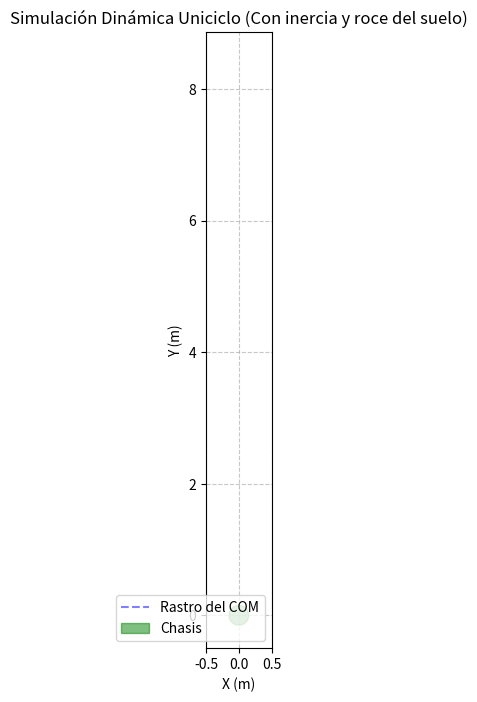

Python code for this plot:
import numpy as np
import matplotlib.pyplot as plt
import matplotlib.animation as animation

# ==========================================
# 1. PARÁMETROS FÍSICOS DEL ROBOT
# ==========================================
m = 5.0      # Masa total del robot (kg)
r = 0.05     # Radio de las ruedas (m)
L = 0.30     # Distancia entre ruedas / Ancho de vía (m)
I = 0.056    # Momento de inercia alrededor del COM (kg*m^2)

# NUEVOS PARÁMETROS: Coeficientes de roce (fricción viscosa)
c_v = 0.45   # Coeficiente de roce lineal (N*s/m)
c_w = 0.08   # Coeficiente de roce rotacional (N*m*s/rad)
factor_reproduccion = 2.2  # >1 acelera la animación

dt = 0.05    # Paso de tiempo de integración (s)
t_max = 18.0  # Demo breve con cambios visibles

# Variables de estado iniciales [x, y, theta, v, omega]
x, y, theta = 0.0, 0.0, np.pi/2  # Empieza apuntando hacia arriba (eje Y)
v, omega = 0.0, 0.0              # Parte del reposo

# Listas para guardar el historial
hist_x, hist_y, hist_theta = [], [], []
hist_estado = []

# ==========================================
# 2. BUCLE DE DINÁMICA (Newton-Euler con Roce)
# ==========================================
v_tol = 0.03      # Umbral para considerar reposo lineal [m/s]
omega_tol = 0.05  # Umbral para considerar reposo angular [rad/s]

# Notación solicitada:
# - Adelante: tau_R > 0, tau_L > 0, tau_R = tau_L
# - Atrás: tau_R < 0, tau_L < 0, tau_R = tau_L
# - Sola rueda: tau_R > 0, tau_L = 0
# - Ruedas contrapuestas: tau_R = -tau_L
maneuvers = [
    {
        "tau_R": 0.06,
        "tau_L": 0.06,
        "dur": 2.0,
        "label": "Adelante: tau_R > 0, tau_L > 0, tau_R = tau_L",
    },
    {
        "tau_R": -0.06,
        "tau_L": -0.06,
        "dur": 2.0,
        "label": "Atras: tau_R < 0, tau_L < 0, tau_R = tau_L",
    },
    {
        "tau_R": 0.06,
        "tau_L": 0.00,
        "dur": 2.0,
        "label": "Sola rueda: tau_R > 0, tau_L = 0",
    },
    {
        "tau_R": 0.04,
        "tau_L": -0.04,
        "dur": 2.0,
        "label": "Ruedas contrapuestas: tau_R = -tau_L",
    },
]

mode_idx = 0
phase_time = 0.0
stopping_between_modes = False

for _ in range(int(t_max / dt)):
    if mode_idx >= len(maneuvers):
        break

    if stopping_between_modes:
        # Fase de alto completo antes de pasar a la siguiente maniobra
        tau_R, tau_L = 0.0, 0.0
        estado_txt = "Alto completo entre cambios"
        if abs(v) < v_tol and abs(omega) < omega_tol:
            mode_idx += 1
            phase_time = 0.0
            stopping_between_modes = False
            if mode_idx >= len(maneuvers):
                break
    else:
        current = maneuvers[mode_idx]
        tau_R = current["tau_R"]
        tau_L = current["tau_L"]
        estado_txt = current["label"]
        phase_time += dt
        if phase_time >= current["dur"]:
            if mode_idx < len(maneuvers) - 1:
                stopping_between_modes = True
            else:
                # Tras la ultima maniobra no hay siguiente cambio
                break
        
    # --- MODELO DINÁMICO CON ROCE ---
    
    # 1. Fuerzas y Torques de Tracción generados por los motores
    F_traccion = (tau_R + tau_L) / r
    Torque_traccion = (L * (tau_R - tau_L)) / (2 * r)
    
    # 2. Fuerzas y Torques de Roce (oponentes al movimiento)
    F_roce = c_v * v
    Torque_roce = c_w * omega
    
    # 3. Ecuaciones Dinámicas (Aceleraciones netas)
    v_dot = (F_traccion - F_roce) / m
    omega_dot = (Torque_traccion - Torque_roce) / I
    
    # Integración de Euler para Velocidades
    v += v_dot * dt
    omega += omega_dot * dt
    
    # Ecuaciones Cinemáticas
    x_dot = v * np.cos(theta)
    y_dot = v * np.sin(theta)
    theta_dot = omega
    
    # Integración de Euler para Posiciones
    x += x_dot * dt
    y += y_dot * dt
    theta += theta_dot * dt
    
    # Guardar registros
    hist_x.append(x)
    hist_y.append(y)
    hist_theta.append(theta)
    hist_estado.append(estado_txt)

# ==========================================
# 3. ANIMACIÓN
# ==========================================
fig, ax = plt.subplots(figsize=(8, 8))
ax.set_aspect('equal')
ax.grid(True, linestyle='--', alpha=0.7)
ax.set_title("Simulación Dinámica Uniciclo (Con inercia y roce del suelo)")
ax.set_xlabel("X (m)")
ax.set_ylabel("Y (m)")

# Ajustar vista (dinámico según el recorrido)
ax.set_xlim(min(hist_x) - 0.5, max(hist_x) + 0.5)
ax.set_ylim(min(hist_y) - 0.5, max(hist_y) + 0.5)

# Gráficos
linea_rastro, = ax.plot([], [], 'b--', alpha=0.5, label='Rastro del COM')
robot_chasis = plt.Circle((0, 0), L/2, color='green', alpha=0.5, zorder=4, label='Chasis')
ax.add_patch(robot_chasis)
linea_orientacion, = ax.plot([], [], 'k-', linewidth=3, zorder=5)

texto_maniobra = ax.text(0.05, 0.95, '', transform=ax.transAxes, 
                         fontsize=12, fontweight='bold', color='red',
                         verticalalignment='top')
ax.legend(loc="lower right")

def init():
    linea_rastro.set_data([], [])
    robot_chasis.center = (0, 0)
    linea_orientacion.set_data([], [])
    texto_maniobra.set_text('')
    return linea_rastro, robot_chasis, linea_orientacion, texto_maniobra

def update(frame):
    # Actualizar rastro
    linea_rastro.set_data(hist_x[:frame], hist_y[:frame])
    
    # Actualizar chasis y orientación
    cx, cy = hist_x[frame], hist_y[frame]
    robot_chasis.center = (cx, cy)
    
    dx = (L/2) * np.cos(hist_theta[frame])
    dy = (L/2) * np.sin(hist_theta[frame])
    linea_orientacion.set_data([cx, cx + dx], [cy, cy + dy])
    
    # Actualizar texto
    texto_maniobra.set_text(hist_estado[frame])
    
    return linea_rastro, robot_chasis, linea_orientacion, texto_maniobra

ani = animation.FuncAnimation(fig, update, frames=len(hist_x), 
                              init_func=init, blit=False, interval=(dt * 1000) / factor_reproduccion)

plt.show()
